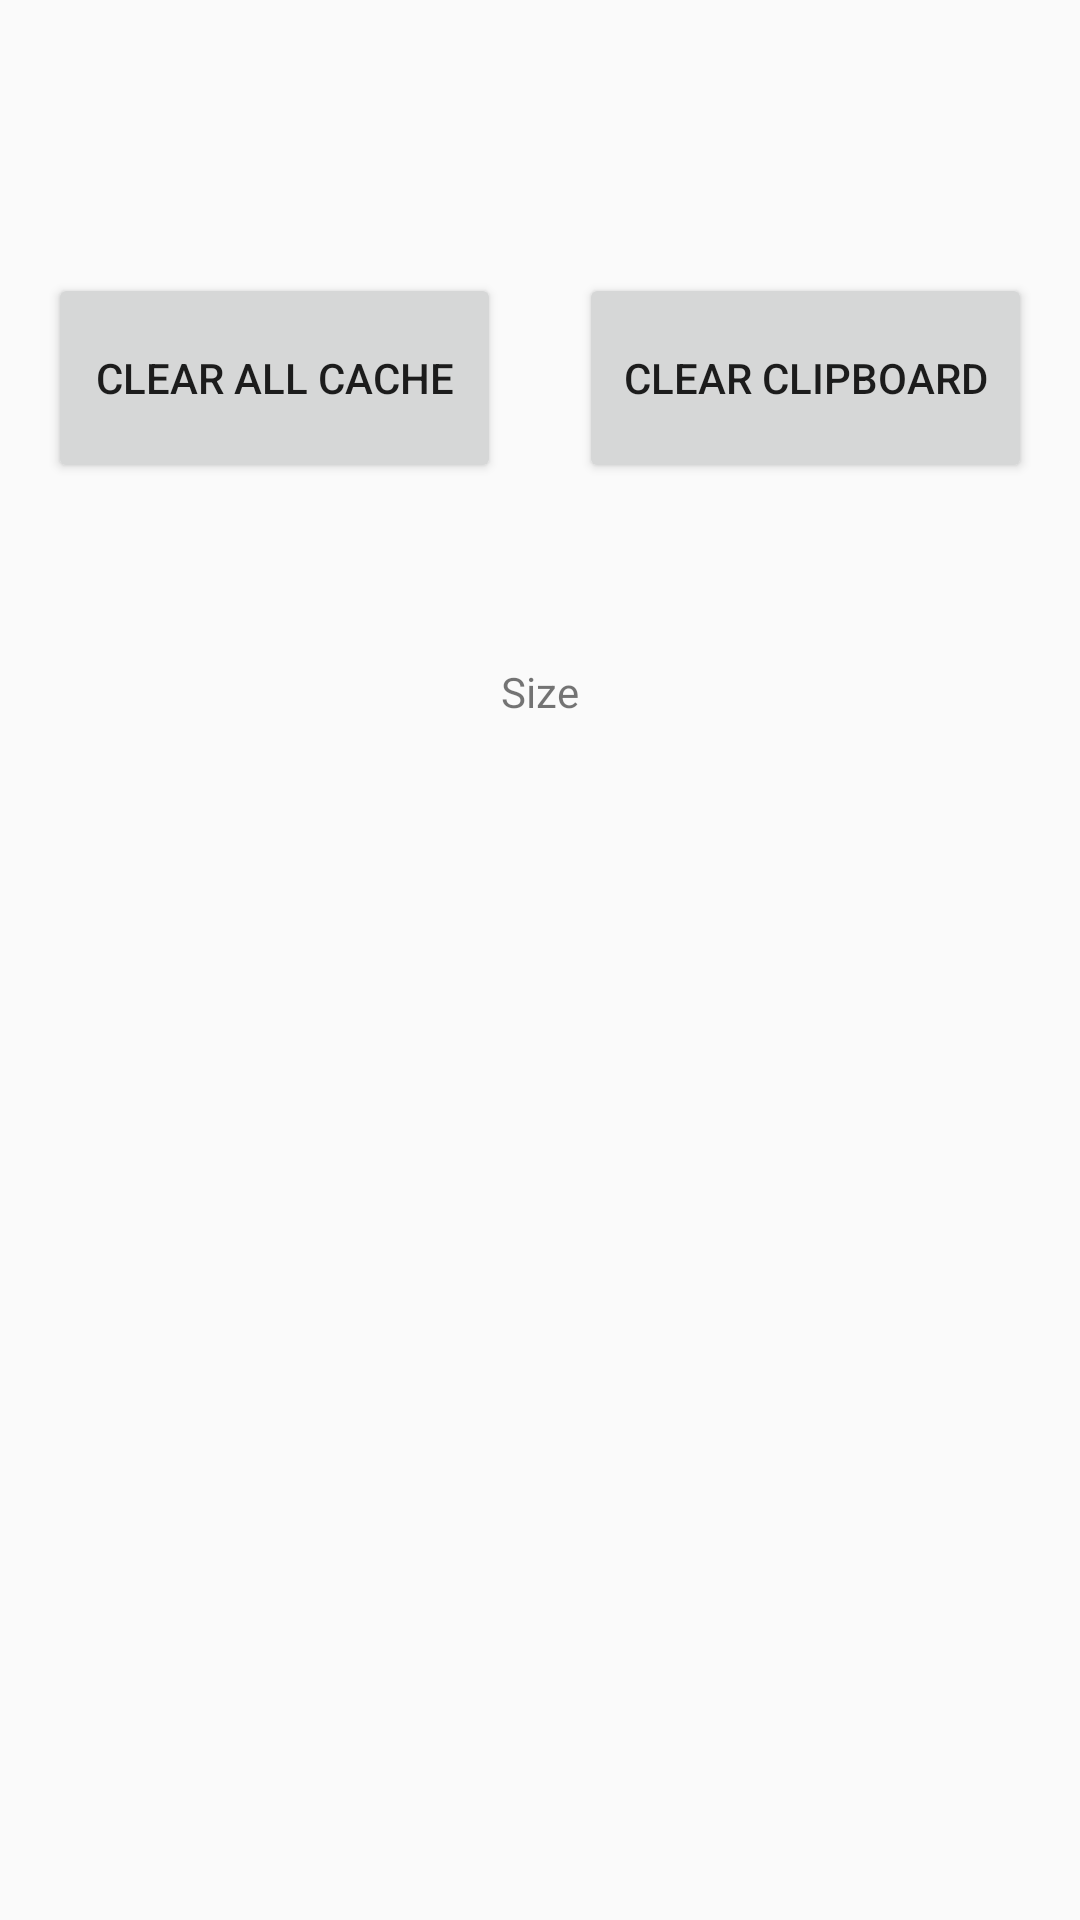

Layout XML and referenced resources for this Android screen:
<!-- AndroidManifest.xml: application theme MyMaterialTheme -->
<!-- res/layout/activity_clear_cache.xml -->
<?xml version="1.0" encoding="utf-8"?>
<RelativeLayout xmlns:android="http://schemas.android.com/apk/res/android"
    xmlns:tools="http://schemas.android.com/tools"
    android:id="@+id/activity_clear_cache"
    android:layout_width="match_parent"
    android:layout_height="match_parent"
    android:paddingBottom="@dimen/activity_vertical_margin"
    android:paddingLeft="@dimen/activity_horizontal_margin"
    android:paddingRight="@dimen/activity_horizontal_margin"
    android:paddingTop="@dimen/activity_vertical_margin"
    tools:context="com.example.dell.historycleaner.Activity.ClearCacheActivity">


    <TextView
        android:text="Size"
        android:layout_width="wrap_content"
        android:layout_height="wrap_content"
        android:layout_below="@+id/btnClearCache"
        android:layout_centerHorizontal="true"
        android:layout_marginTop="60dp"
        android:id="@+id/tvCacheSize" />

    <Button
        android:text="Clear All Cache"
        android:layout_width="@dimen/activity_clear_cache_width"
        android:layout_height="@dimen/activity_clear_cache_height"
        android:layout_marginTop="75dp"
        android:id="@+id/btnClearCache"
        android:layout_alignParentTop="true"
        android:layout_toLeftOf="@+id/tvCacheSize"
        android:layout_toStartOf="@+id/tvCacheSize" />

    <Button
        android:text="Clear Clipboard"
        android:layout_width="@dimen/activity_clear_cache_width"
        android:layout_height="@dimen/activity_clear_cache_height"
        android:layout_alignTop="@+id/btnClearCache"
        android:layout_toRightOf="@+id/tvCacheSize"
        android:id="@+id/btnClearClipboard" />
</RelativeLayout>
<!-- resources referenced by this layout -->
<resources>
  <dimen name="activity_clear_cache_height">70dp</dimen>
  <dimen name="activity_clear_cache_width">250dp</dimen>
  <dimen name="activity_horizontal_margin">16dp</dimen>
  <dimen name="activity_vertical_margin">16dp</dimen>
  <style name="MyMaterialTheme" parent="MyMaterialTheme.Base">
  
      </style>
  <style name="MyMaterialTheme.Base" parent="Theme.AppCompat.Light.DarkActionBar">
          <item name="colorPrimary">@color/colorBackground</item>
          <item name="colorPrimaryDark">@color/colorPrimaryDark</item>
          <item name="colorAccent">@color/colorAccent</item>
      </style>
  <color name="colorBackground">#504c84</color>
  <color name="colorPrimaryDark">#6a60a9</color>
  <color name="colorAccent">#c8e8ff</color>
</resources>
